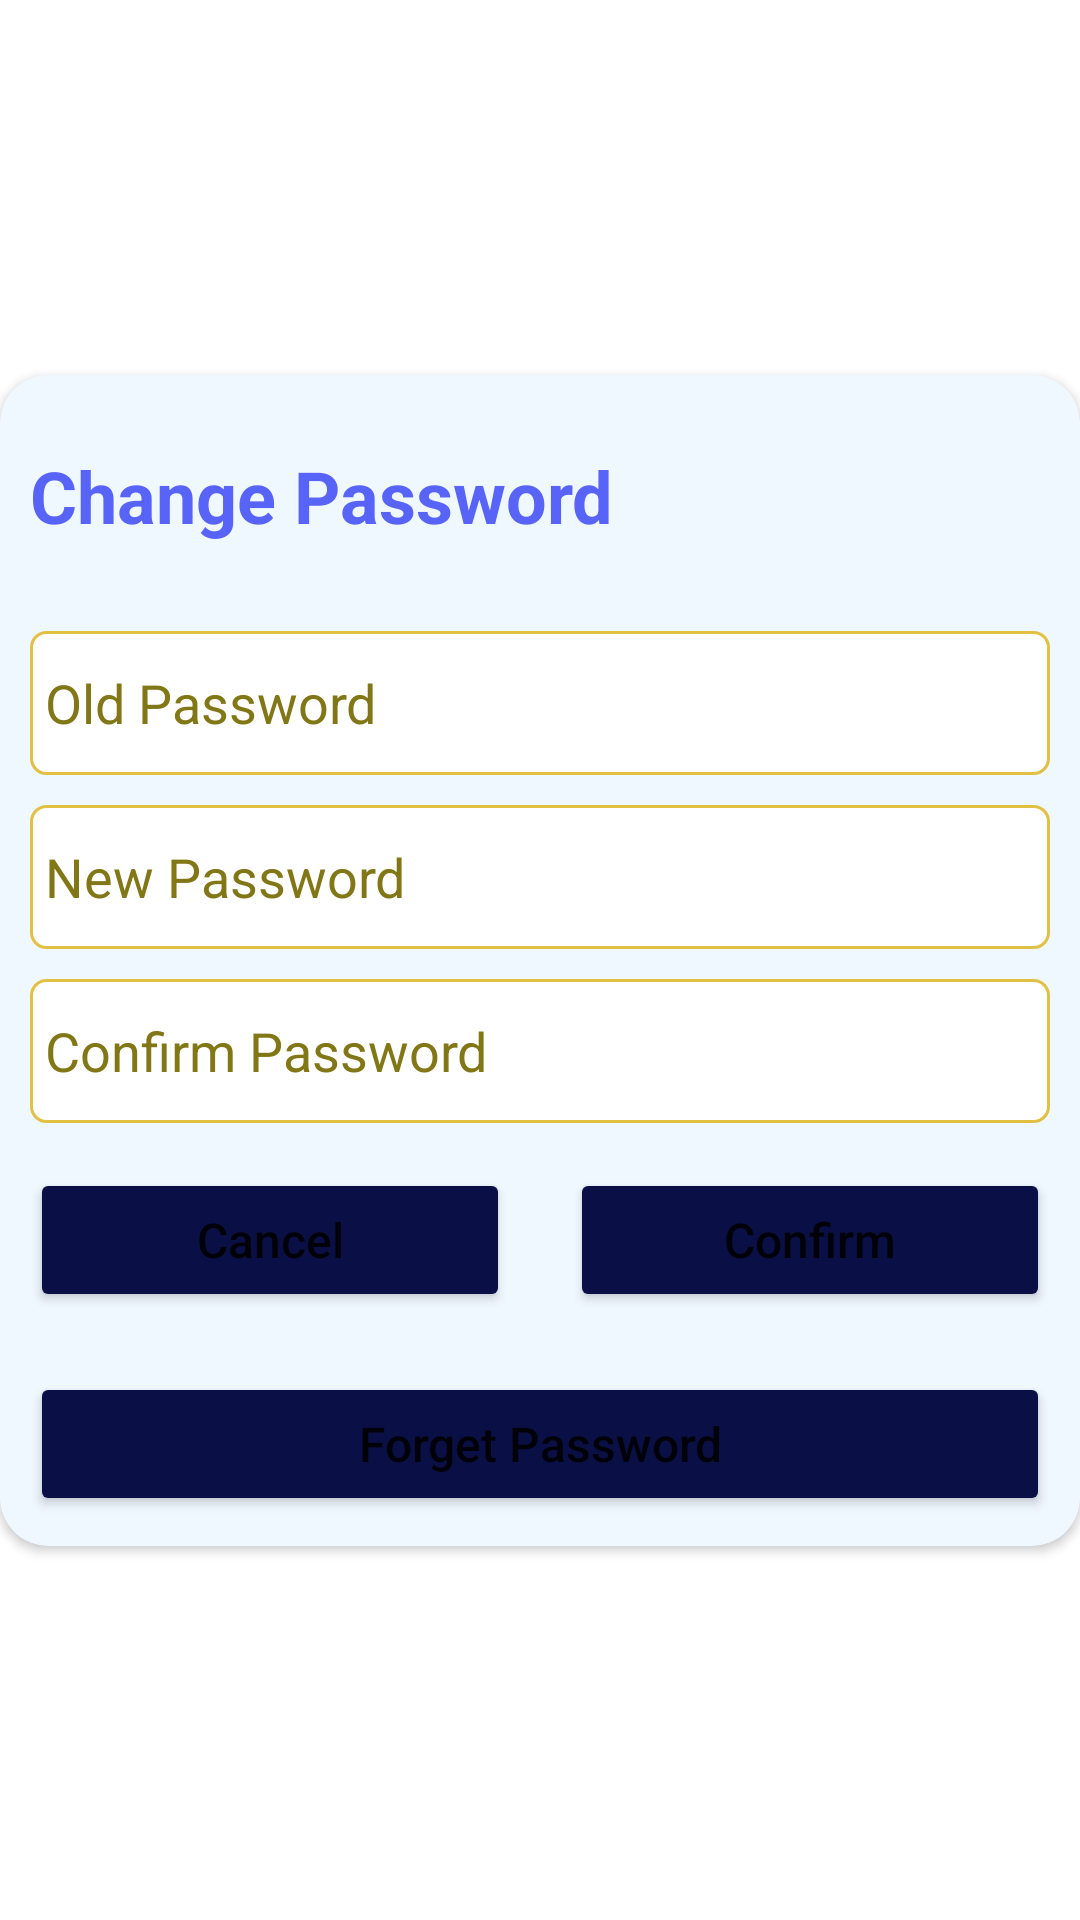

Layout XML and referenced resources for this Android screen:
<!-- AndroidManifest.xml: application theme Theme.New_SCS -->
<!-- res/layout/password_dialog.xml -->
<?xml version="1.0" encoding="utf-8"?>
<androidx.constraintlayout.widget.ConstraintLayout xmlns:android="http://schemas.android.com/apk/res/android"
    xmlns:app="http://schemas.android.com/apk/res-auto"
    xmlns:tools="http://schemas.android.com/tools"
    android:layout_width="match_parent"
    android:layout_height="match_parent">

    <androidx.cardview.widget.CardView
        android:layout_width="match_parent"
        android:layout_height="wrap_content"
        android:background="@color/light_blue"
        android:backgroundTint="@color/light_blue"
        app:cardCornerRadius="16dp"
        app:layout_constraintBottom_toBottomOf="parent"
        app:layout_constraintEnd_toEndOf="parent"
        app:layout_constraintStart_toStartOf="parent"
        app:layout_constraintTop_toTopOf="parent">

        <LinearLayout
            android:layout_width="match_parent"
            android:layout_height="wrap_content"
            android:gravity="center"
            android:orientation="vertical">

            <TextView
                android:id="@+id/textView48"
                android:layout_width="match_parent"
                android:layout_height="wrap_content"
                android:layout_marginHorizontal="10dp"
                android:layout_marginVertical="24dp"
                android:text="@string/change_password"
                android:textColor="@color/blue"
                android:textSize="24sp"
                android:textStyle="bold" />

            <EditText
                android:id="@+id/old_password"
                android:layout_width="match_parent"
                android:layout_height="48dp"
                android:layout_marginHorizontal="10dp"
                android:layout_marginVertical="5dp"
                android:autofillHints=""
                android:background="@drawable/profile_textview"
                android:ems="10"
                android:hint="@string/old_password"
                android:inputType="textPassword"
                android:paddingStart="5dp"
                android:paddingEnd="5dp"
                android:textColorHint="#827717"
                tools:ignore="TextContrastCheck" />

            <EditText
                android:id="@+id/new_Password"
                android:layout_width="match_parent"
                android:layout_height="48dp"
                android:layout_marginHorizontal="10dp"
                android:layout_marginVertical="5dp"
                android:autofillHints=""
                android:background="@drawable/profile_textview"
                android:ems="10"
                android:hint="@string/new_password"
                android:inputType="textPassword"
                android:paddingStart="5dp"
                android:paddingEnd="5dp"
                android:textColorHint="@color/texthintcolor"
                tools:ignore="TextContrastCheck" />

            <EditText
                android:id="@+id/confirm_pass"
                android:layout_width="match_parent"
                android:layout_height="48dp"
                android:layout_marginHorizontal="10dp"
                android:layout_marginVertical="5dp"
                android:autofillHints=""
                android:background="@drawable/profile_textview"
                android:ems="10"
                android:hint="@string/confirm_password"
                android:inputType="textPassword"
                android:paddingStart="5dp"
                android:paddingEnd="5dp"
                android:textColorHint="@color/texthintcolor"
                tools:ignore="TextContrastCheck" />

            <LinearLayout
                android:layout_width="match_parent"
                android:layout_height="match_parent"
                android:orientation="horizontal">

                <Button
                    android:id="@+id/button2"
                    android:layout_width="wrap_content"
                    android:layout_height="wrap_content"
                    android:layout_margin="10dp"
                    android:layout_weight="1"
                    android:backgroundTint="@color/dark_blue"
                    android:text="@string/cancel"
                    android:textAllCaps="false"
                    android:textSize="16sp" />

                <Button
                    android:id="@+id/button3"
                    android:layout_width="wrap_content"
                    android:layout_height="wrap_content"
                    android:layout_margin="10dp"
                    android:layout_weight="1"
                    android:backgroundTint="@color/dark_blue"
                    android:text="@string/confirm"
                    android:textAllCaps="false"
                    android:textSize="16sp" />

            </LinearLayout>

            <Button
                android:id="@+id/button5"
                android:layout_width="match_parent"
                android:layout_height="0dp"
                android:layout_margin="10dp"
                android:layout_weight="1"
                android:backgroundTint="@color/dark_blue"
                android:text="@string/forget_password"
                android:textAllCaps="false"
                android:textSize="16sp" />
        </LinearLayout>
    </androidx.cardview.widget.CardView>
</androidx.constraintlayout.widget.ConstraintLayout>
<!-- resources referenced by this layout -->
<resources>
  <color name="blue">#5863f8</color>
  <color name="dark_blue">#0a1045</color>
  <color name="light_blue">#eff7ff</color>
  <color name="texthintcolor">#827717</color>
  <!-- drawable profile_textview (drawable) -->
  <?xml version="1.0" encoding="utf-8"?>
  <shape xmlns:android="http://schemas.android.com/apk/res/android"
      android:shape="rectangle">
      <solid android:color="@color/white"/>
      <corners android:radius="5dp"/>
      <stroke android:width="1dp"
          android:color="@color/yellow"/>
  
  </shape>
  <string name="cancel">Cancel</string>
  <string name="change_password">Change Password</string>
  <string name="confirm">Confirm</string>
  <string name="confirm_password">Confirm Password</string>
  <string name="forget_password">Forget Password</string>
  <string name="new_password">New Password</string>
  <string name="old_password">Old Password</string>
  <style name="Theme.New_SCS" parent="Theme.MaterialComponents.DayNight.NoActionBar">
          
          <item name="colorPrimary">@color/purple_500</item>
          <item name="colorPrimaryVariant">@color/purple_700</item>
          <item name="colorOnPrimary">@color/white</item>
          
          <item name="colorSecondary">@color/teal_200</item>
          <item name="colorSecondaryVariant">@color/teal_700</item>
          <item name="colorOnSecondary">@color/black</item>
          
          <item name="android:statusBarColor" tools:targetApi="l">?attr/colorPrimaryVariant</item>
          
      </style>
  <color name="white">#FFFFFFFF</color>
  <color name="yellow">#e2c044</color>
  <color name="purple_500">#FF6200EE</color>
  <color name="purple_700">#FF3700B3</color>
  <color name="teal_200">#FF03DAC5</color>
  <color name="teal_700">#FF018786</color>
  <color name="black">#FF000000</color>
</resources>
